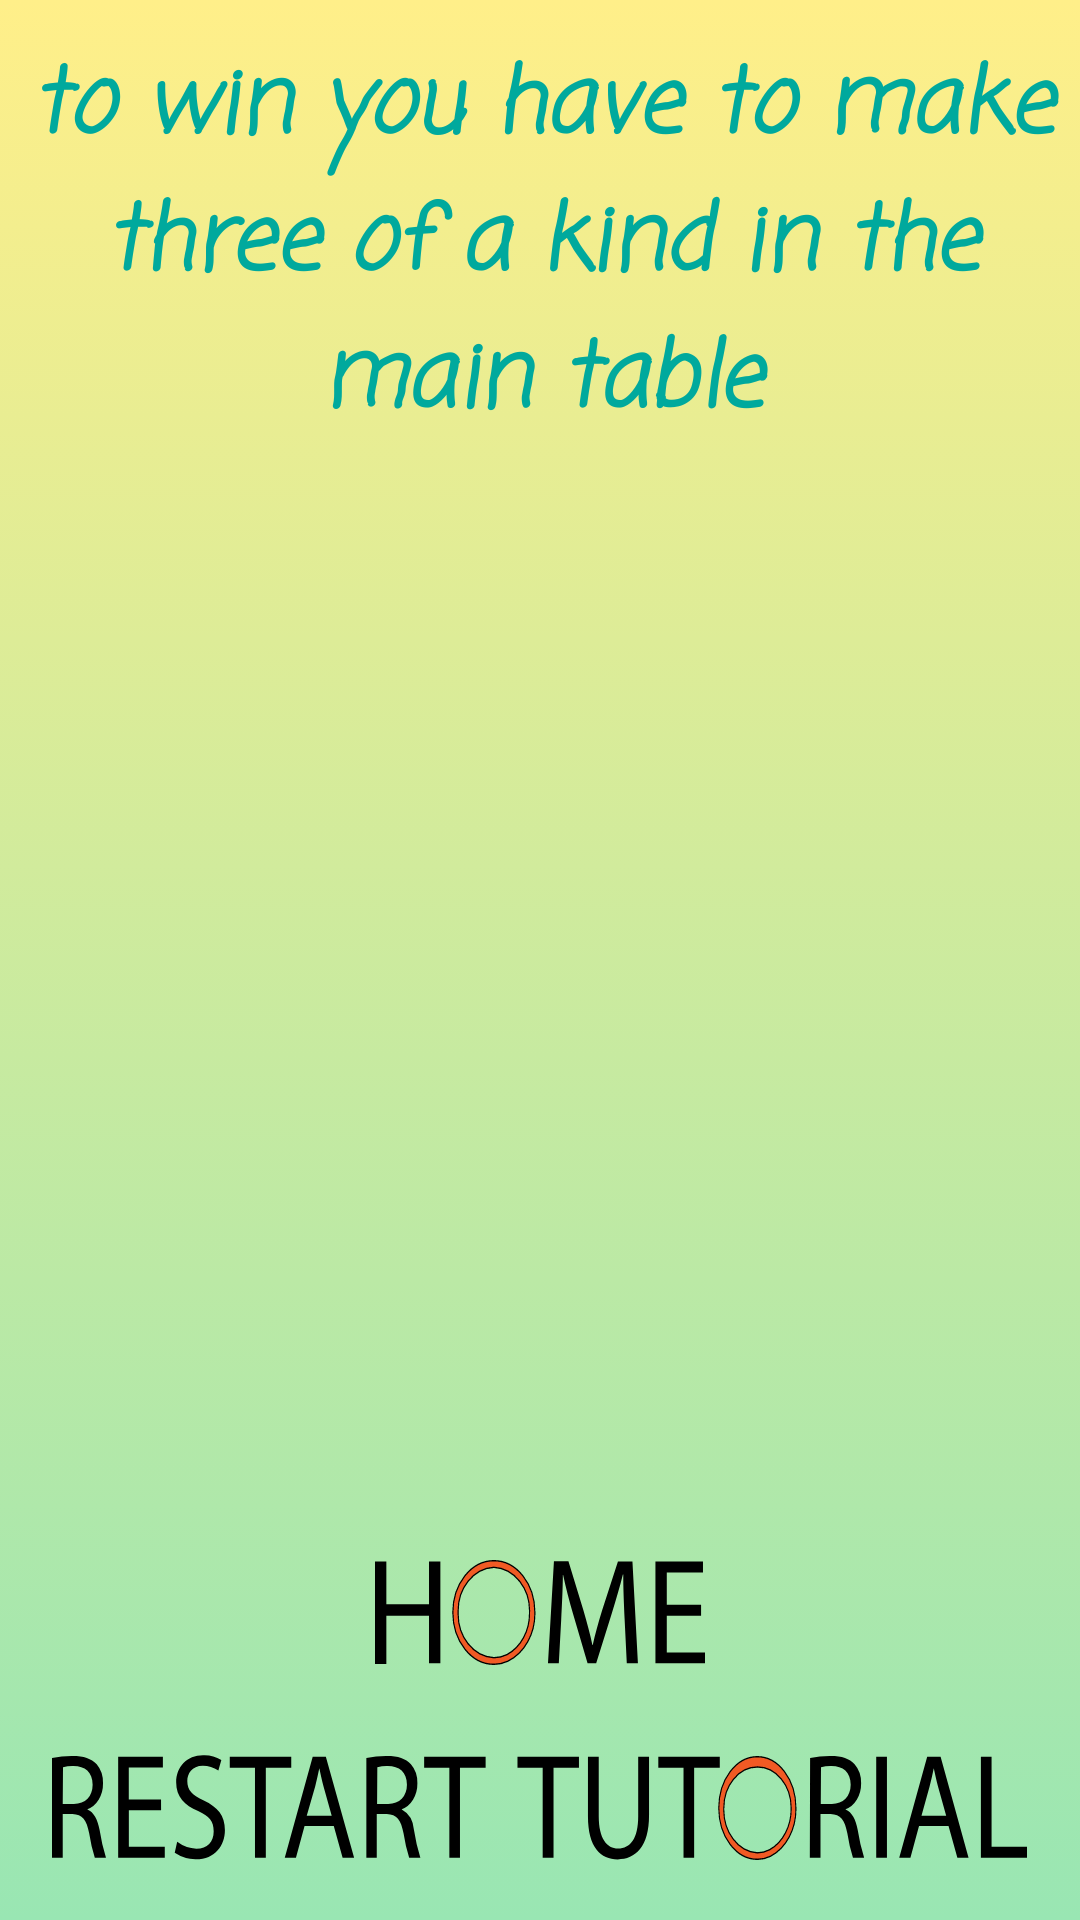

This screen was rendered from an Android layout file. Write that file and the resources it references.
<!-- AndroidManifest.xml: application theme Theme.AppCompat.NoActionBar -->
<!-- res/layout/activity_help8.xml -->
<?xml version="1.0" encoding="utf-8"?>
<RelativeLayout xmlns:android="http://schemas.android.com/apk/res/android"

    android:layout_width="match_parent"
    android:layout_height="match_parent"
    android:background="@drawable/gradient3">


    <ImageView
        android:id="@+id/tab1"
        android:layout_width="300dp"
        android:layout_height="300dp"
        android:layout_centerInParent="true"
        android:background="@drawable/h6"
        android:contentDescription="@string/tabella"/>


    <TextView
        android:layout_centerHorizontal="true"
        android:contentDescription="@string/to_win_you_have_to_make_three_of_a_kind_in_the_main_table"
        android:id="@+id/col7"
        android:layout_width="wrap_content"
        android:layout_height="wrap_content"
        android:layout_above="@id/tab1"
        android:layout_marginBottom="20dp"
        android:fontFamily="casual"
        android:text="@string/to_win_you_have_to_make_three_of_a_kind_in_the_main_table"
        android:textAlignment="center"
        android:textAppearance="@style/TextAppearance.AppCompat.Body1"
        android:textColor="@color/acqua_scuro"
        android:textSize="30sp"
        android:textStyle="bold|italic" />

    <ImageButton
        android:id="@+id/homeee"
        android:layout_width="110dp"
        android:layout_height="35dp"
        android:layout_below="@+id/tab1"
        android:layout_centerHorizontal="true"
        android:layout_marginTop="50dp"
        android:background="@drawable/home"
        android:contentDescription="@string/home"/>

    <ImageButton
        android:id="@+id/restarttt"
        android:layout_width="325dp"
        android:layout_height="35dp"
        android:layout_below="@+id/homeee"
        android:layout_centerHorizontal="true"
        android:layout_marginTop="30dp"
        android:background="@drawable/restart_tutorial"
        android:contentDescription="@string/restart_tutorial"
        />


</RelativeLayout>
<!-- resources referenced by this layout -->
<resources>
  <color name="acqua_scuro">#00A99D</color>
  <!-- drawable gradient3 (drawable) -->
  <?xml version="1.0" encoding="utf-8"?>
  <selector xmlns:android="http://schemas.android.com/apk/res/android">
      <item>
          <shape>
              <gradient
                  android:angle="90"
                  android:startColor="#99e6b3"
                  android:endColor="#ffef89"/>
          </shape>
      </item>
  </selector>
  <!-- drawable home (drawable) -->
  <vector xmlns:android="http://schemas.android.com/apk/res/android"
      android:width="55.53dp"
      android:height="15.25dp"
      android:viewportWidth="55.53"
      android:viewportHeight="15.25">
    <path
        android:fillColor="#FF000000"
        android:pathData="M1.91,0.21v6.2H9.09V0.21H11V15H9.09V8.09H1.91v7H0V0.21Z"/>
    <path
        android:fillColor="#FF000000"
        android:pathData="M42,8.53c-0.11,-2.07 -0.24,-4.56 -0.22,-6.41h-0.07c-0.5,1.74 -1.12,3.59 -1.87,5.64L37.22,15H35.77l-2.4,-7.06c-0.7,-2.09 -1.29,-4 -1.71,-5.77h-0.05c0,1.85 -0.15,4.34 -0.28,6.56L30.93,15H29.11l1,-14.83h2.44l2.53,7.17c0.62,1.83 1.12,3.46 1.5,5h0.06c0.38,-1.5 0.91,-3.13 1.57,-5L40.88,0.21h2.44L44.24,15H42.37Z"/>
    <path
        android:fillColor="#FF000000"
        android:pathData="M54.87,8.09H49.1v5.34h6.43V15H47.19V0.21h8V1.82H49.1V6.5h5.77Z"/>
    <path
        android:pathData="M20,0.1c-3.81,0 -6.9,3.37 -6.9,7.52s3.09,7.53 6.9,7.53a6.27,6.27 0,0 0,2.33 -0.44,7.51 7.51,0 0,0 4.57,-7.09C26.91,3.47 23.82,0.1 20,0.1ZM22.18,13.75a5.48,5.48 0,0 1,-2.18 0.44,6.32 6.32,0 0,1 -6,-6.57 6.31,6.31 0,0 1,6 -6.56,6.31 6.31,0 0,1 6,6.56A6.59,6.59 0,0 1,22.19 13.75Z"
        android:strokeWidth="0.2"
        android:fillColor="#f15a24"
        android:strokeColor="#000"/>
  </vector>
  <!-- drawable restart_tutorial: vector/xml drawable (drawable, 3754 chars, omitted) -->
  <string name="home" translatable="false">home</string>
  <string name="restart_tutorial" translatable="false">restart tutorial</string>
  <string name="tabella">tabella</string>
  <string name="to_win_you_have_to_make_three_of_a_kind_in_the_main_table" translatable="false">to win you have to make three of a kind in the main table</string>
</resources>
